Photos from the image-classification dataset "dataset_oiseaux" in the GitHub repository Yannickthomas0602/Yolo_projet_etude. Its 4 classes are: balbuzard, cormoran, heron, mouette goeland.

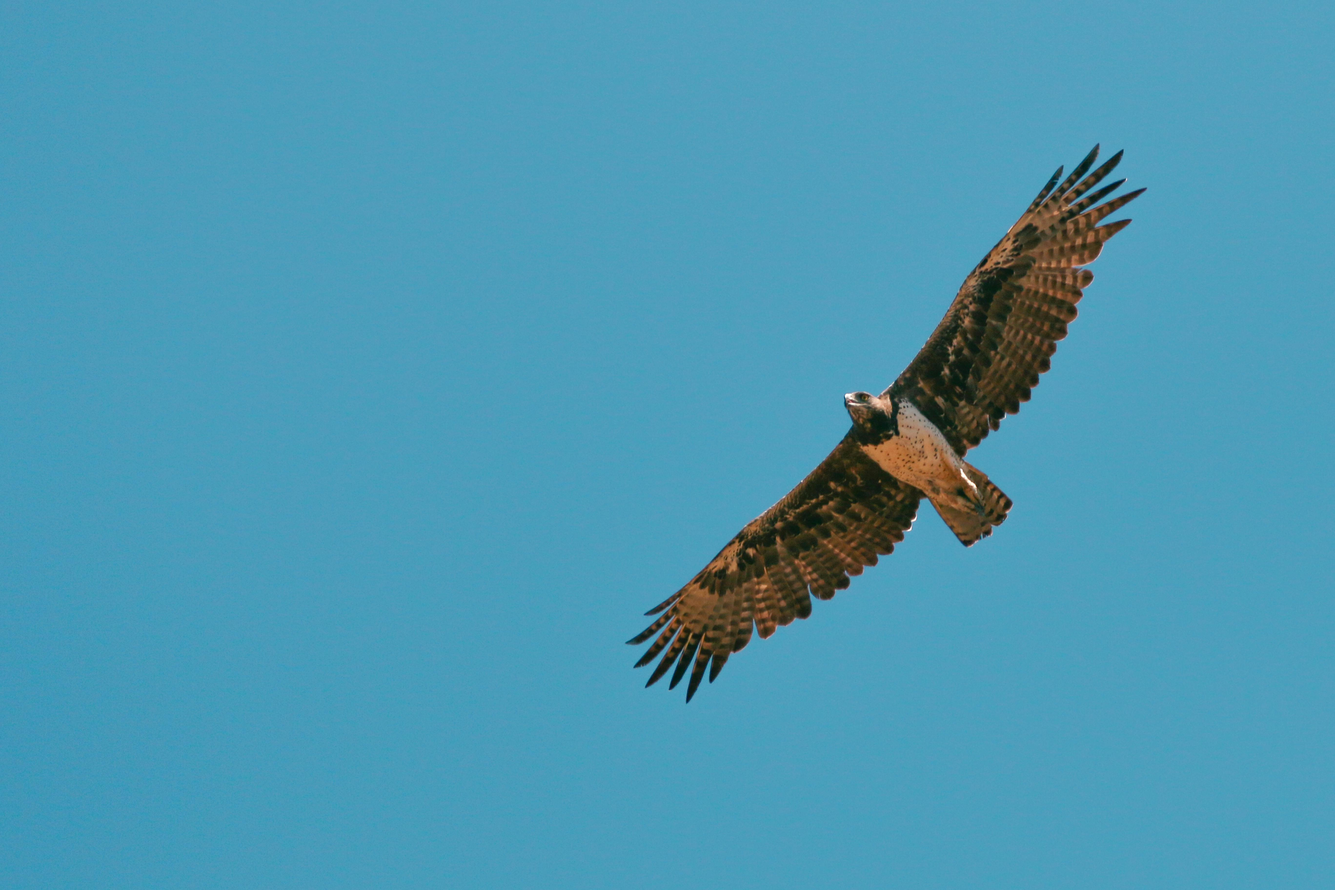
Label: balbuzard

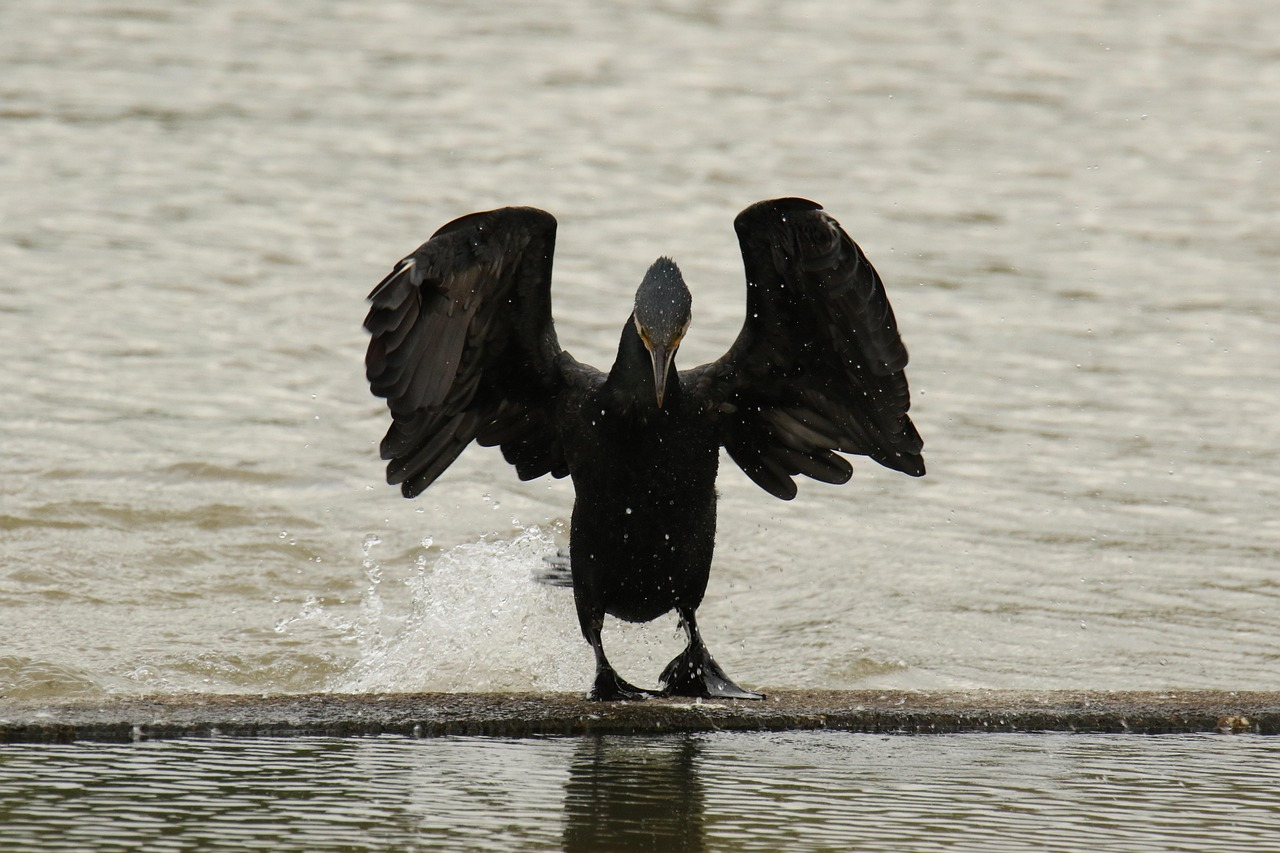
Label: cormoran

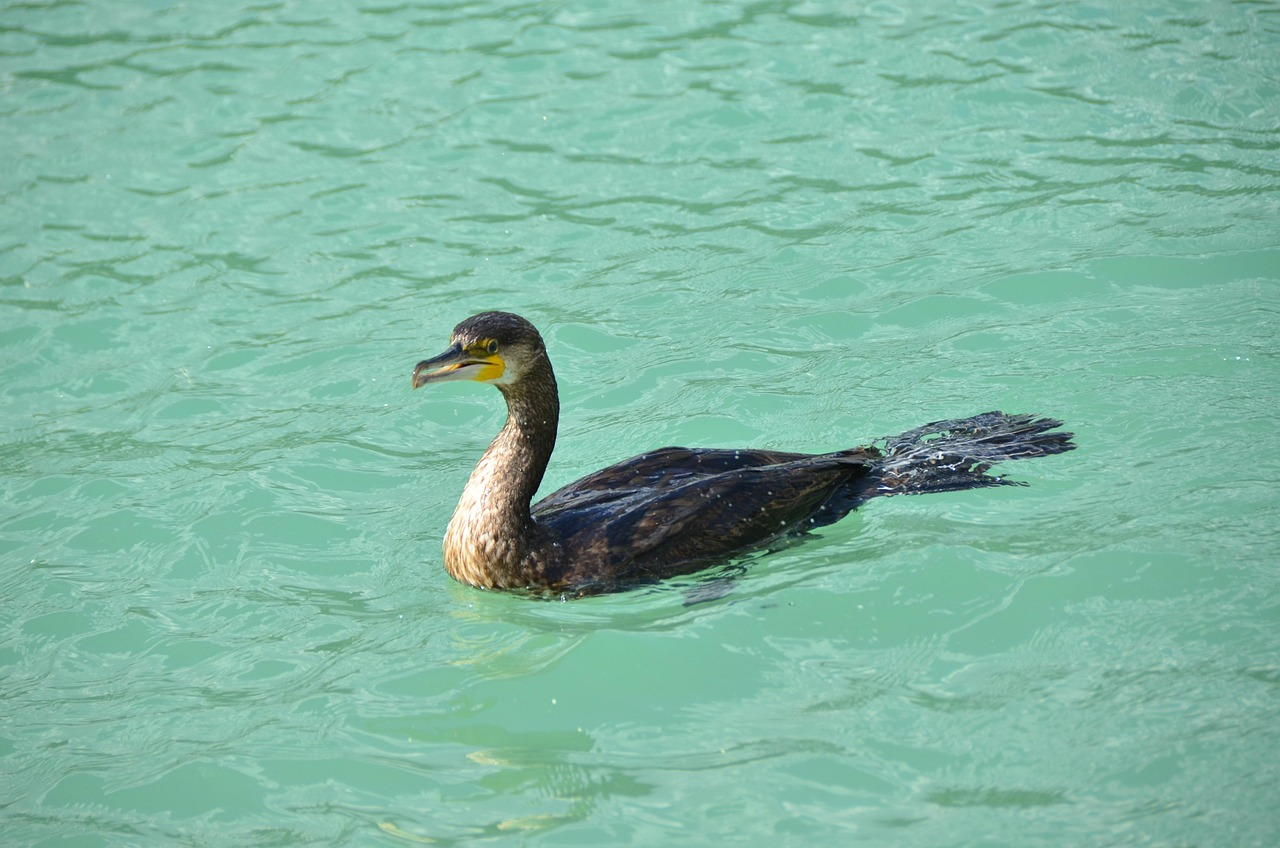
Label: cormoran

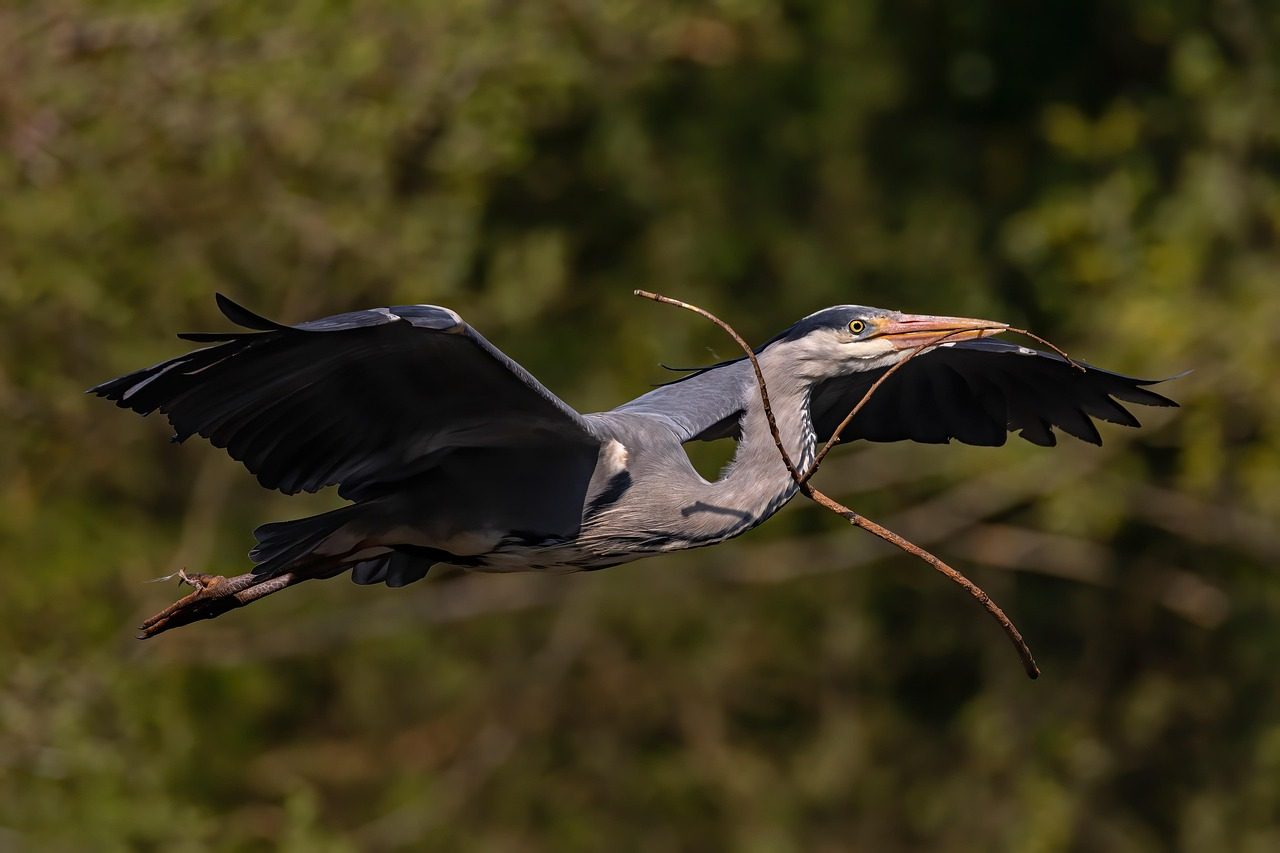
Label: heron

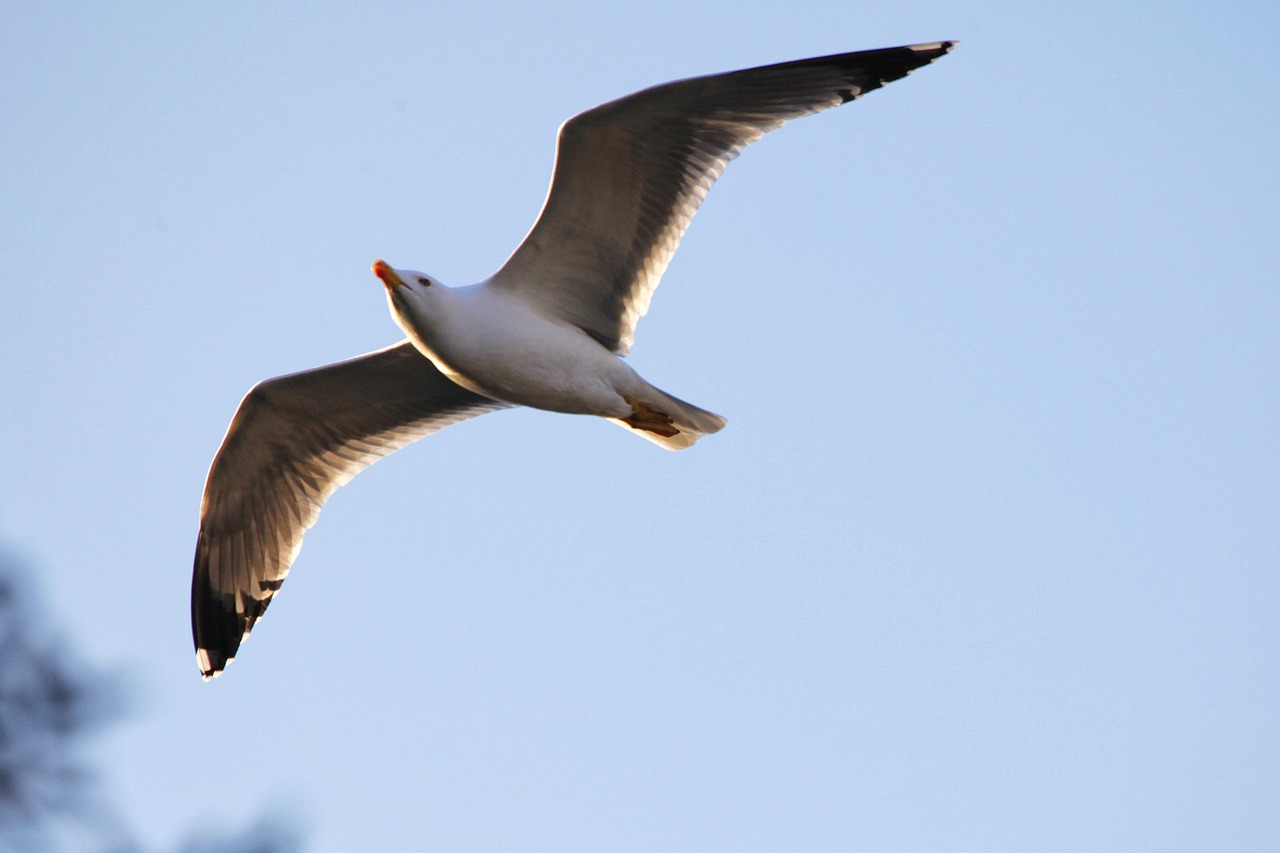
Label: mouette goeland

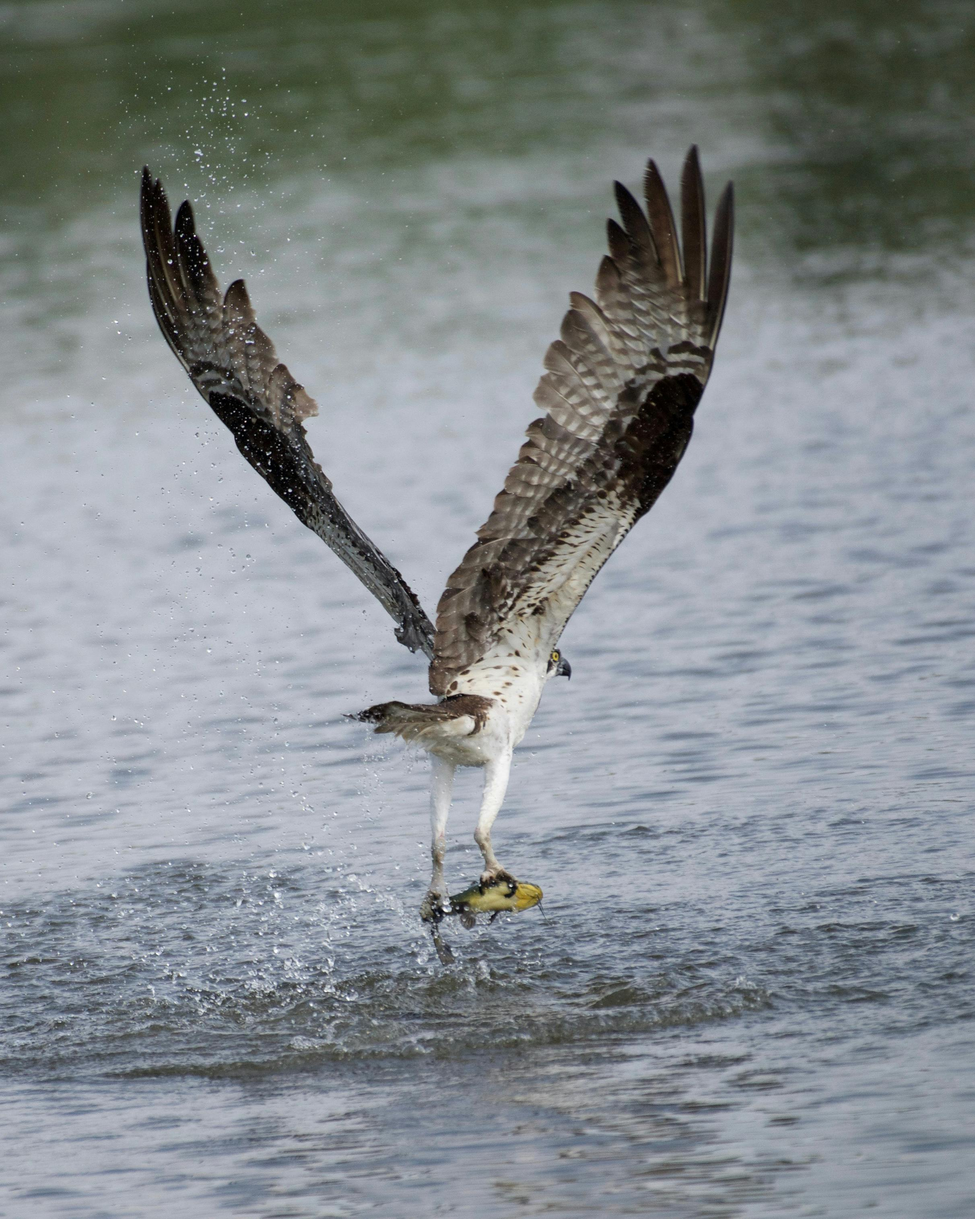
Label: balbuzard
